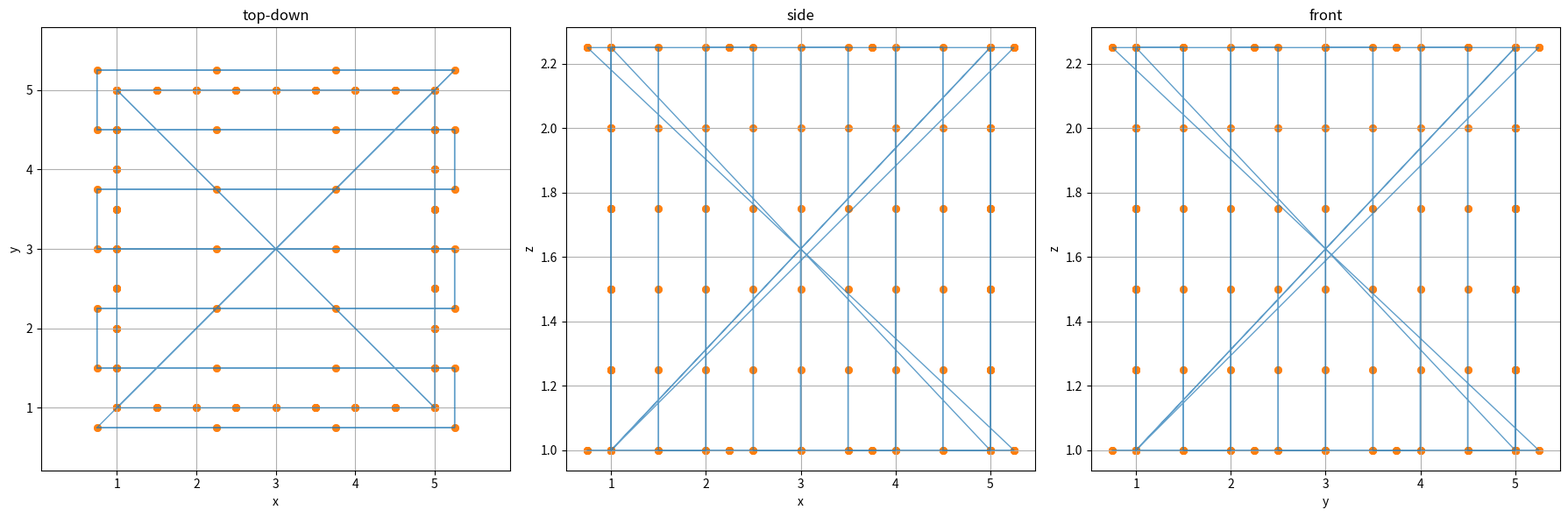
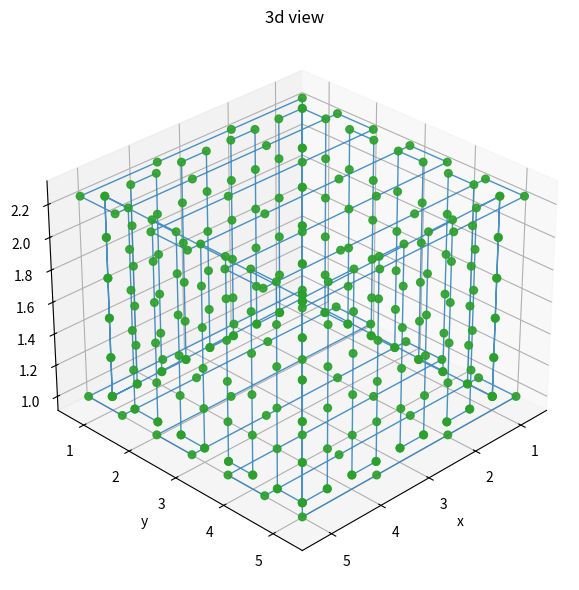

Recreate these plots in Python, in order.
"""
optimized cube scan module

this module generates waypoints to scan all faces of a cuboid (floor, ceiling, walls) using a drone camera
"""

import math  # trigonometry and distance calculations
import csv   # write waypoints to csv file
from dataclasses import dataclass
from typing import List, Tuple, Optional, Dict
import matplotlib.pyplot as plt  # plotting in 2d
from mpl_toolkits.mplot3d import Axes3D  # plotting in 3d


@dataclass
class DroneConfig:
    """
    holds drone performance limits and camera parameters
    """
    battery_time: float        # available flight time in seconds
    max_distance: float        # maximum travel distance in meters
    max_flight_time: float     # maximum mission duration in seconds
    horizontal_fov: float      # camera horizontal field-of-view (degrees)
    vertical_fov: float        # camera vertical field-of-view (degrees)
    fps: float                 # frames per second of camera
    resolution: Tuple[int,int] # (width, height) pixels
    speed: float               # nominal flight speed (m/s)
    min_altitude: float        # minimum safe altitude (m)


@dataclass
class Waypoint:
    """
    represents a single waypoint in 3d space with camera settings
    """
    x: float                   # x coordinate (m)
    y: float                   # y coordinate (m)
    z: float                   # altitude (m)
    gimbal_pitch: float        # camera pitch angle (degrees)
    speed: float               # flight speed at this waypoint (m/s)


def calculate_footprint(drone: DroneConfig, distance: float) -> Tuple[float, float]:
    """
    calculate camera footprint width and height at given distance

    uses pinhole camera model:
      width  = 2 * distance * tan(hfov/2)
      height = 2 * distance * tan(vfov/2)

    returns:
      (footprint_width, footprint_height) in meters
    """
    hfov_rad = math.radians(drone.horizontal_fov)
    vfov_rad = math.radians(drone.vertical_fov)
    width = 2 * distance * math.tan(hfov_rad / 2)
    height = 2 * distance * math.tan(vfov_rad / 2)
    return width, height


def calculate_speed(footprint_len: float, overlap: float, fps: float) -> float:
    """
    compute max flight speed to maintain image overlap

    step = footprint_len * (1 - overlap)
    speed = step * fps
    returns speed in m/s
    """
    return footprint_len * (1 - overlap) * fps


def generate_grid_waypoints(
    span_x: float,
    span_y: float,
    spacing_x: float,
    spacing_y: float,
    z: float,
    pitch: float,
    speed: float
) -> List[Waypoint]:
    """
    generate zig-zag grid of waypoints over a rectangle at altitude z

    - span_x, span_y: dimensions of area
    - spacing_x, spacing_y: desired overlap spacing
    - z: flight altitude
    - pitch: camera pitch angle
    - speed: flight speed

    returns list of waypoints covering the grid
    """
    nx = max(1, math.ceil(span_x / spacing_x))
    ny = max(1, math.ceil(span_y / spacing_y))
    dx = span_x / nx
    dy = span_y / ny

    waypoints: List[Waypoint] = []
    for row in range(ny + 1):
        y = row * dy
        cols = range(nx + 1) if row % 2 == 0 else range(nx, -1, -1)
        for col in cols:
            x = col * dx
            waypoints.append(Waypoint(x, y, z, pitch, speed))
    return waypoints


def generate_wall_waypoints(
    span: float,
    height_range: float,
    spacing_span: float,
    spacing_height: float,
    wall_offset: float,
    fixed_axis: str,
    pitch: float,
    speed: float
) -> List[Waypoint]:
    """
    generate up/down sweeps along a wall face

    - span: length of wall
    - height_range: vertical extent excluding clearances
    - spacing_span, spacing_height: desired spacing
    - wall_offset: distance from origin along fixed axis
    - fixed_axis: 'x' or 'y' for wall orientation
    - pitch, speed: camera and flight settings

    returns list of wall waypoints before clearance offset
    """
    nspan = max(1, math.ceil(span / spacing_span))
    nheight = max(1, math.ceil(height_range / spacing_height))
    ds = span / nspan
    dh = height_range / nheight

    waypoints: List[Waypoint] = []
    for i in range(nspan + 1):
        pos_span = i * ds
        rows = range(nheight + 1) if i % 2 == 0 else range(nheight, -1, -1)
        for j in rows:
            z = j * dh
            if fixed_axis == 'x':
                x, y = wall_offset, pos_span
            else:
                x, y = pos_span, wall_offset
            waypoints.append(Waypoint(x, y, z, pitch, speed))
    return waypoints


def generate_cube_scan(
    drone: DroneConfig,
    dims: Tuple[float, float, float],
    overlap: float,
    wall_offset: float,
    clearance: float = 0.0
) -> List[Waypoint]:
    """
    combine scans of floor, ceiling, and walls for full cuboid coverage

    - dims: (width, length, height) of box
    - overlap: image overlap fraction
    - wall_offset: lateral offset from walls
    - clearance: inward margin from surfaces
    """
    w, l, h = dims

    fp_w, fp_h = calculate_footprint(drone, h)
    sx, sy = fp_w * (1 - overlap), fp_h * (1 - overlap)
    speed_xy = calculate_speed(fp_w, overlap, drone.fps)

    all_wps: List[Waypoint] = []

    z_floor = max(clearance, drone.min_altitude)
    floor = generate_grid_waypoints(
        w - 2*clearance, l - 2*clearance,
        sx, sy, z_floor, -90.0, speed_xy
    )
    for wp in floor:
        wp.x += clearance
        wp.y += clearance
    all_wps.extend(floor)

    z_ceil = max(h - clearance, drone.min_altitude)
    ceiling = generate_grid_waypoints(
        w - 2*clearance, l - 2*clearance,
        sx, sy, z_ceil, 60.0, speed_xy
    )
    for wp in ceiling:
        wp.x += clearance
        wp.y += clearance
    all_wps.extend(ceiling)

    fp_w_wall, fp_h_wall = calculate_footprint(drone, wall_offset)
    ss, sh = fp_w_wall * (1 - overlap), fp_h_wall * (1 - overlap)
    speed_z = calculate_speed(fp_h_wall, overlap, drone.fps)

    walls = [
        ('y', wall_offset),
        ('y', l - wall_offset),
        ('x', wall_offset),
        ('x', w - wall_offset)
    ]
    for axis, pos in walls:
        span = w if axis == 'y' else l
        height_range = h - 2*clearance
        raw_wps = generate_wall_waypoints(
            span - 2*wall_offset,
            height_range, ss, sh,
            pos, axis, 0.0, speed_z
        )
        for wp in raw_wps:
            if axis == 'y':
                wp.x += wall_offset
            else:
                wp.y += wall_offset
            wp.z = max(wp.z + clearance, drone.min_altitude)
        all_wps.extend(raw_wps)

    return all_wps


def export_to_marvelmind(waypoints: List[Waypoint], filename: str):
    """
    write waypoints to csv columns: index, x, y, z, speed, gimbal_pitch
    each waypoint is numbered sequentially starting from 1
    """
    with open(filename, 'w', newline='') as f:
        writer = csv.writer(f)
        writer.writerow(['x', 'y', 'z', 'speed', 'gimbal_pitch'])
        for wp in waypoints:
            writer.writerow([wp.x, wp.y, wp.z, wp.speed, wp.gimbal_pitch])


def visualize_waypoints_2d(
    waypoints: List[Waypoint],
    draw_lines: bool = True,
    line_kwargs: Optional[Dict] = None,
    marker_kwargs: Optional[Dict] = None
):
    """
    plot top-down, side, and front projections with optional connecting lines

    draw_lines: if true, connect points in sequence
    line_kwargs: kwargs passed to plot() for lines
    marker_kwargs: kwargs passed to scatter() for markers
    """
    xs = [wp.x for wp in waypoints]
    ys = [wp.y for wp in waypoints]
    zs = [wp.z for wp in waypoints]
    line_kwargs = line_kwargs or {'linestyle': '-', 'linewidth': 1, 'alpha': 0.7, 'color': 'C0'}
    marker_kwargs = marker_kwargs or {'marker': 'o', 's': 30, 'alpha': 0.8, 'color': 'C1'}

    fig, axs = plt.subplots(1, 3, figsize=(18,6))
    # top-down
    ax = axs[0]
    if draw_lines:
        ax.plot(xs, ys, **line_kwargs)
    ax.scatter(xs, ys, **marker_kwargs)
    ax.set(title='top-down', xlabel='x', ylabel='y')
    ax.grid(True)
    ax.axis('equal')

    # side
    ax = axs[1]
    if draw_lines:
        ax.plot(xs, zs, **line_kwargs)
    ax.scatter(xs, zs, **marker_kwargs)
    ax.set(title='side', xlabel='x', ylabel='z')
    ax.grid(True)

    # front
    ax = axs[2]
    if draw_lines:
        ax.plot(ys, zs, **line_kwargs)
    ax.scatter(ys, zs, **marker_kwargs)
    ax.set(title='front', xlabel='y', ylabel='z')
    ax.grid(True)

    plt.tight_layout()
    plt.show()


def visualize_waypoints_3d(
    waypoints: List[Waypoint],
    elev: float = 30,
    azim: float = 45,
    draw_lines: bool = True,
    line_kwargs: Optional[Dict] = None,
    marker_kwargs: Optional[Dict] = None
):
    """
    3d scatter plot with optional connecting lines

    draw_lines: if true, connect points in sequence
    line_kwargs: kwargs for plot()
    marker_kwargs: kwargs for scatter()
    """
    xs = [wp.x for wp in waypoints]
    ys = [wp.y for wp in waypoints]
    zs = [wp.z for wp in waypoints]
    line_kwargs = line_kwargs or {'linestyle': '-', 'linewidth': 1, 'alpha': 0.8, 'color': 'C0'}
    marker_kwargs = marker_kwargs or {'marker': 'o', 's': 30, 'alpha': 0.9, 'color': 'C2'}

    fig = plt.figure(figsize=(8,6))
    ax = fig.add_subplot(111, projection='3d')
    if draw_lines:
        ax.plot(xs, ys, zs, **line_kwargs)
    ax.scatter(xs, ys, zs, **marker_kwargs)
    ax.set(title='3d view', xlabel='x', ylabel='y', zlabel='z')
    ax.view_init(elev=elev, azim=azim)
    plt.tight_layout()
    plt.show()


def validate_mission(drone: DroneConfig, waypoints: List[Waypoint]) -> Tuple[bool, dict]:
    """
    compute total flight distance and time, compare against drone limits

    returns (feasible, {'distance':..., 'time':...})
    """
    total_dist = 0.0
    total_time = 0.0
    for p1, p2 in zip(waypoints, waypoints[1:]):
        dx, dy, dz = p2.x-p1.x, p2.y-p1.y, p2.z-p1.z
        dist = math.sqrt(dx*dx + dy*dy + dz*dz)
        total_dist += dist
        spd = p1.speed if p1.speed>0 else drone.speed
        total_time += dist/spd
    last = waypoints[-1]
    rt_dist = math.sqrt(last.x**2 + last.y**2 + last.z**2)
    total_dist += rt_dist
    total_time += rt_dist/(last.speed if last.speed>0 else drone.speed)

    allowed = min(drone.battery_time, drone.max_flight_time)
    return (total_dist<=drone.max_distance and total_time<=allowed,
            {'distance': total_dist, 'time': total_time})

if __name__ == '__main__':
    # example usage

    cfg = DroneConfig(
        battery_time=1200,          # max flight time (s)
        max_distance=5000,          # max travel distance (m)
        max_flight_time=1100,       # cap on mission duration (s)
        horizontal_fov=82.1,        # camera horizontal FOV (deg)
        vertical_fov=52.3,          # camera vertical FOV (deg)
        fps=60,                     # camera frame rate (fps)
        resolution=(2720, 1530),    # sensor resolution (px)
        speed=0.5,                  # nominal flight speed (m/s)
        min_altitude=1.0            # minimum safe altitude (m)
    )

    dims = (6.0, 6.0, 3.0)

    wps = generate_cube_scan(
        drone=cfg,
        dims=dims,
        overlap=0.7,                # 70% image overlap
        wall_offset=1.0,            # distance from walls (m)
        clearance=0.75               # inward margin from surfaces (m)
    )

    feasible, metrics = validate_mission(cfg, wps)

    scans_floor = sum(1 for wp in wps if wp.gimbal_pitch == -90.0)
    scans_ceiling = sum(1 for wp in wps if wp.gimbal_pitch == 60.0)
    scans_walls = len(wps) - scans_floor - scans_ceiling
    total_scans = len(wps)

    flight_time_s = metrics['time']
    flight_time_min = flight_time_s / 60
    battery_pct_used = flight_time_s / cfg.battery_time * 100

    print(f"scans per face: floor={scans_floor}, ceiling={scans_ceiling}, walls={scans_walls}")
    print(f"total scans: {total_scans}")
    print(f"total distance: {metrics['distance']:.1f} m")
    print(f"estimated flight time: {flight_time_s:.1f} s ({flight_time_min:.1f} min)")
    print(f"estimated battery usage: {flight_time_s:.1f} s ({battery_pct_used:.1f}% of {cfg.battery_time}s)")
    print(f"mission feasible: {feasible}")

    export_to_marvelmind(wps, 'waypoints.csv')
    visualize_waypoints_2d(wps)
    visualize_waypoints_3d(wps)
